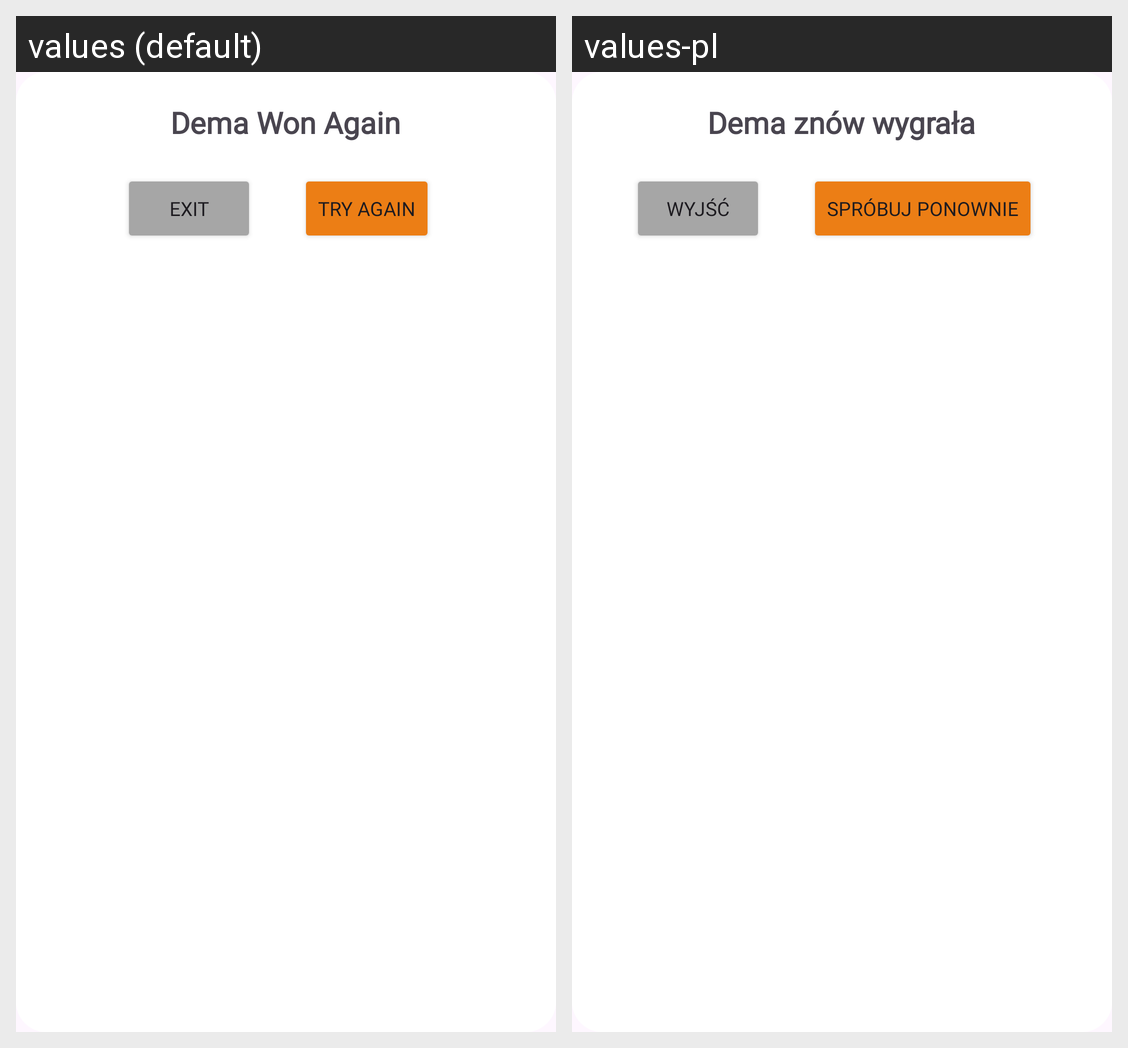

Translations of the strings shown on this Android screen, per locale in the grid:
Android screen res/layout/dialog_game_lost.xml rendered under 2 locales, left to right: values (default), values-pl. Device: Nexus 5 (rendered at 1080×1920; each locale shown at half size, 540×960, under a caption strip naming it); theme Theme.MatchingCardsGame.
Strings drawn on this screen, with the default value and each locale's value (text and hints the layout hard-codes, and strings that could not be matched under every locale, appear in the picture but are not listed):

dialog_lost_title
  values: Dema Won Again
  values-pl: Dema znów wygrała

pause_exit
  values: Exit
  values-pl: Wyjść

dialog_try_again
  values: Try Again
  values-pl: Spróbuj ponownie
